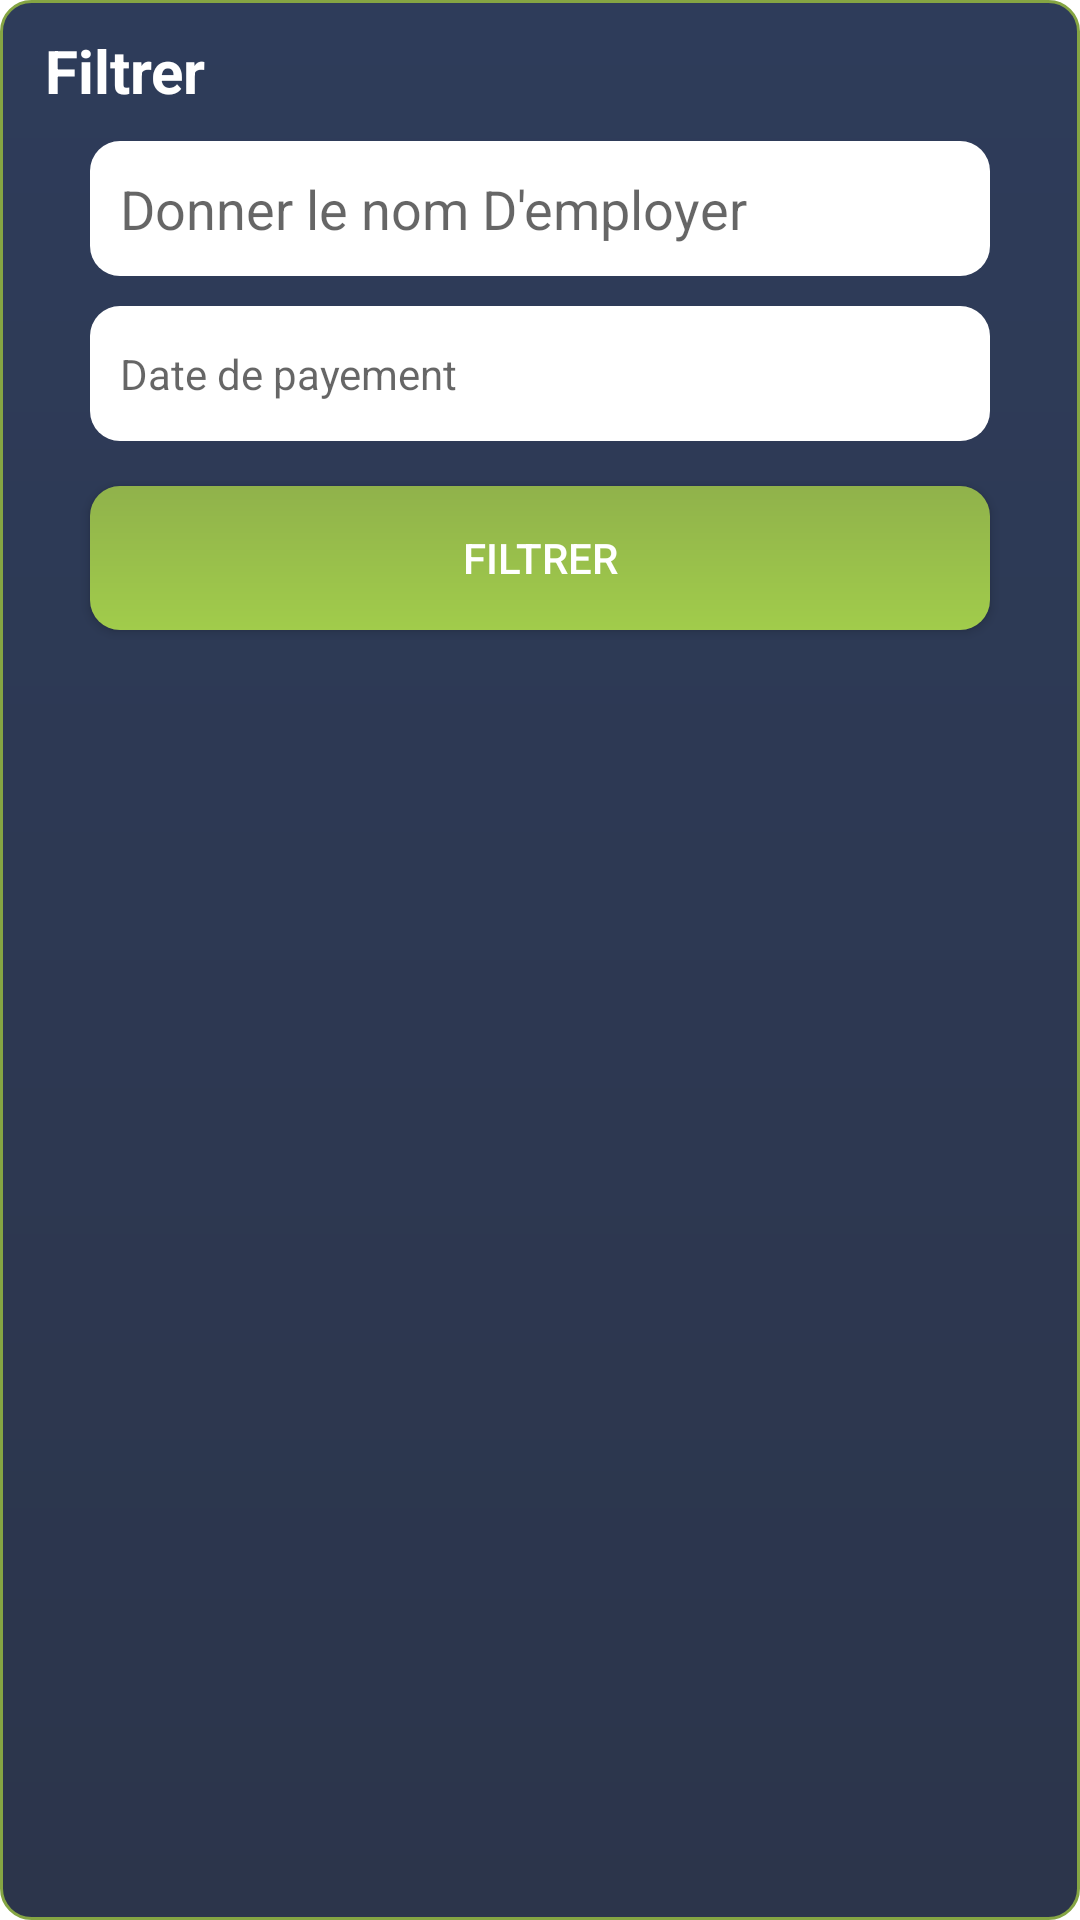

Layout XML and referenced resources for this Android screen:
<!-- AndroidManifest.xml: application theme AppTheme -->
<!-- res/layout/dialog_recherche_historique.xml -->
<?xml version="1.0" encoding="utf-8"?>
<RelativeLayout xmlns:app="http://schemas.android.com/apk/res-auto"
    android:orientation="vertical"
    xmlns:android="http://schemas.android.com/apk/res/android" android:layout_width="match_parent"
    android:layout_height="wrap_content"
    android:paddingTop="10dp"
    android:paddingBottom="15dp"
    android:paddingRight="15dp"
    android:paddingLeft="15dp"
    android:background="@drawable/dialog_background">

    <TextView
        android:layout_width="wrap_content"
        android:layout_height="wrap_content"
        android:id="@+id/title"
        android:text="@string/filter"
        android:textColor="@color/white"
        android:textSize="20dp"
        android:textStyle="bold" />

    <AutoCompleteTextView
        android:layout_below="@id/title"
        android:layout_width="match_parent"
        android:layout_height="45dp"
        android:layout_centerHorizontal="true"
        android:layout_marginTop="10dp"
        android:hint="@string/entrer_nom_emp"
        android:paddingStart="10dp"
        android:paddingEnd="5dp"
        android:maxLines="1"
        android:inputType="text"
        android:layout_marginLeft="30dp"
        android:id="@+id/emp_nom_tv"
        android:background="@drawable/edit_text_background"
        />

    <RelativeLayout
        android:layout_below="@id/emp_nom_tv"
        android:layout_width="match_parent"
        android:layout_height="45dp"
        android:layout_centerHorizontal="true"
        android:layout_marginTop="10dp"
        android:paddingStart="10dp"
        android:paddingEnd="5dp"
        android:id="@+id/date_layout"
        android:layout_marginLeft="30dp"
        android:background="@drawable/edit_text_background"
        >
        <TextView
            android:layout_width="wrap_content"
            android:layout_height="wrap_content"
            android:layout_centerVertical="true"
            android:hint="@string/pay_date"
            android:id="@+id/date_tv"
            />
    </RelativeLayout>

    <android.support.v7.widget.AppCompatButton
        android:layout_width="match_parent"
        android:layout_height="wrap_content"
        android:layout_below="@id/date_layout"
        android:layout_marginLeft="30dp"
        android:layout_centerHorizontal="true"
        android:layout_marginTop="15dp"
        android:text="@string/filter"
        android:id="@+id/ok_btn"
        android:textColor="@color/white"
        android:background="@drawable/btn_background"/>

</RelativeLayout>
<!-- resources referenced by this layout -->
<resources>
  <color name="white">#fff</color>
  <!-- drawable btn_background (drawable) -->
  <?xml version="1.0" encoding="utf-8"?>
  <ripple xmlns:android="http://schemas.android.com/apk/res/android"
      xmlns:tools="http://schemas.android.com/tools"
      android:color="@color/grey"
      tools:targetApi="lollipop">
  <item android:id="@android:id/mask"
      tools:targetApi="lollipop">
      <shape android:shape="rectangle">
          <solid android:color="@color/grey" />
          <corners android:radius="10dp" />
      </shape>
  </item>
  
  <item android:id="@android:id/background">
      <shape android:shape="rectangle"
          xmlns:android="http://schemas.android.com/apk/res/android">
  
          <corners android:radius="10dp"/>
          <gradient
              android:angle="90"
              android:startColor="#A1CC4B"
              android:endColor="#90B24B"/>
          
  
      </shape>
  </item>
  </ripple>
  <!-- drawable dialog_background (drawable) -->
  <?xml version="1.0" encoding="utf-8"?>
  <shape android:shape="rectangle"
      xmlns:android="http://schemas.android.com/apk/res/android" >
  
      <corners android:radius="10dp"/>
  
      <gradient
          android:startColor="@color/bgBlueDark"
          android:endColor="@color/bgBlueLight"
          android:angle="90"/>
  
      <stroke
          android:width="1dp"
          android:color="#85a543"/>
      
  
  </shape>
  <!-- drawable edit_text_background (drawable) -->
  <?xml version="1.0" encoding="utf-8"?>
  <shape android:shape="rectangle"
      xmlns:android="http://schemas.android.com/apk/res/android" >
  
      <solid android:color="@color/white"/>
  
      <corners
          android:radius="10dp"/>
  
  </shape>
  <string name="entrer_nom_emp">Donner le nom D\'employer</string>
  <string name="filter">Filtrer</string>
  <string name="pay_date">Date de payement</string>
  <color name="grey">#757575</color>
  <color name="bgBlueDark">#2c354b</color>
  <color name="bgBlueLight">#2e3c5a</color>
</resources>
